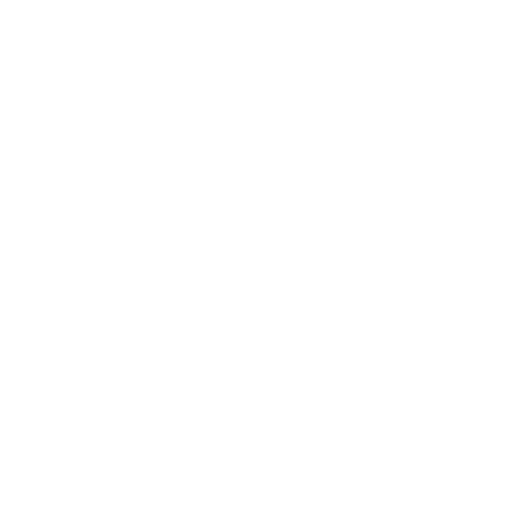
t = 0.00 s
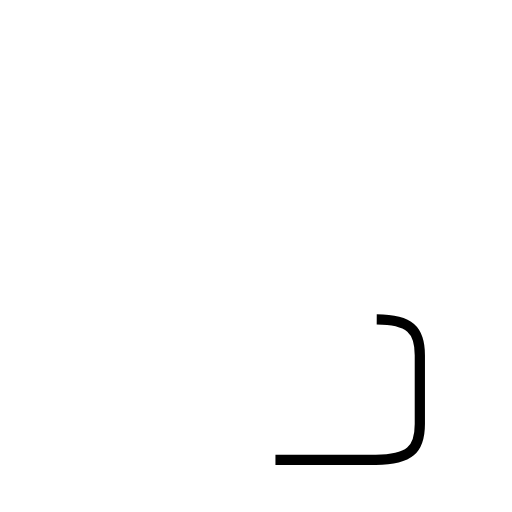
t = 0.88 s
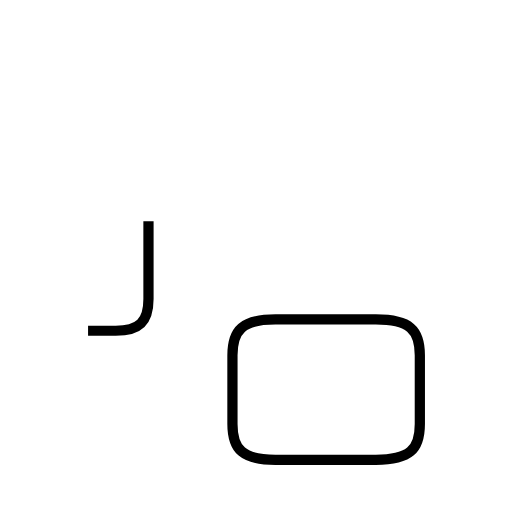
t = 2.23 s
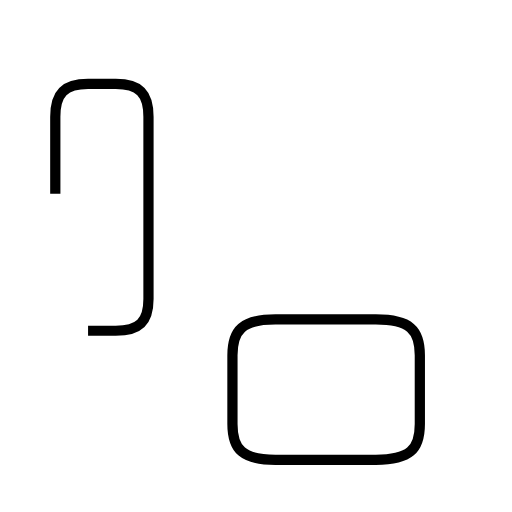
t = 3.16 s
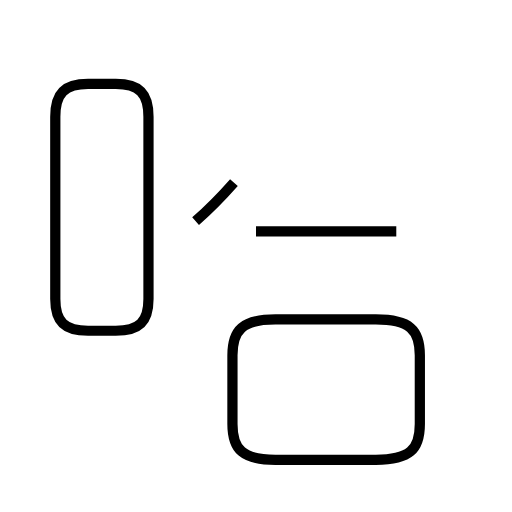
t = 4.19 s
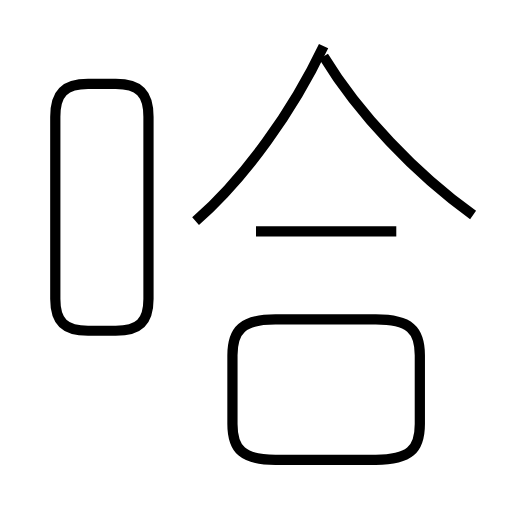
t = 5.31 s

The animated SVG that drew these frames (rendered in a browser with its animation timeline set to each time). Animation: 5 SMIL elements (animate=5); one cycle of 5.31 s.

<?xml version='1.0' encoding='utf-8'?>
<svg viewBox="0.0 -6.0 50.0 50.0" version="1.1" xmlns="http://www.w3.org/2000/svg"><rect x="-1000" y="-1000" width="2000" height="2000" stroke="white" fill="white" /><g style="fill:none;stroke:#000000;stroke-width:1"><path d="M 26.9 0.9 L 36.7 0.9 C 40.0 0.9 41.0 -0.1 41.0 -2.6 L 41.0 -9.3 C 41.0 -11.8 40.0 -12.8 36.7 -12.8 L 26.9 -12.8 C 23.7 -12.8 22.7 -11.8 22.7 -9.3 L 22.7 -2.6 C 22.7 -0.1 23.7 0.9 26.9 0.9 Z " transform="translate(0.0 38.0)" stroke-dasharray="58.75816077911941" stroke-dashoffset="58.75816077911941"><animate attributeName="stroke-dashoffset" from="58.75816077911941" to="0" dur="1.762744823373582s" begin="0s" fill="freeze" /></path><path d="M 8.6 -11.7 L 11.3 -11.7 C 13.6 -11.7 14.5 -12.6 14.5 -14.8 L 14.5 -32.6 C 14.5 -34.9 13.6 -35.8 11.3 -35.8 L 8.6 -35.8 C 6.3 -35.8 5.4 -34.9 5.4 -32.6 L 5.4 -14.8 C 5.4 -12.6 6.3 -11.7 8.6 -11.7 Z " transform="translate(0.0 38.0)" stroke-dasharray="61.92379482944397" stroke-dashoffset="61.92379482944397"><animate attributeName="stroke-dashoffset" from="61.92379482944397" to="0" dur="1.857713844883319s" begin="1.762744823373582s" fill="freeze" /></path><path d="M 38.7 -21.4 L 25.0 -21.4 " transform="translate(0.0 38.0)" stroke-dasharray="13.700000000000003" stroke-dashoffset="13.700000000000003"><animate attributeName="stroke-dashoffset" from="13.700000000000003" to="0" dur="0.4110000000000001s" begin="3.620458668256901s" fill="freeze" /></path><path d="M 19.1 -22.4 C 24.0 -26.7 28.6 -33.2 31.6 -39.5 " transform="translate(0.0 38.0)" stroke-dasharray="21.315154600810992" stroke-dashoffset="21.315154600810992"><animate attributeName="stroke-dashoffset" from="21.315154600810992" to="0" dur="0.6394546380243298s" begin="4.031458668256901s" fill="freeze" /></path><path d="M 46.2 -23.0 C 40.6 -27.0 35.0 -32.9 31.6 -38.5" transform="translate(0.0 38.0)" stroke-dasharray="21.42494845645673" stroke-dashoffset="21.42494845645673"><animate attributeName="stroke-dashoffset" from="21.42494845645673" to="0" dur="0.6427484536937018s" begin="4.670913306281231s" fill="freeze" /></path></g></svg>
